Run: headless pygame with SDL's dummy video driver; simulated clock (each Clock.tick advances the game by its frame time, no real sleeping); random seed 0; keys injected as events and as key.get_pressed() state; no mouse input.
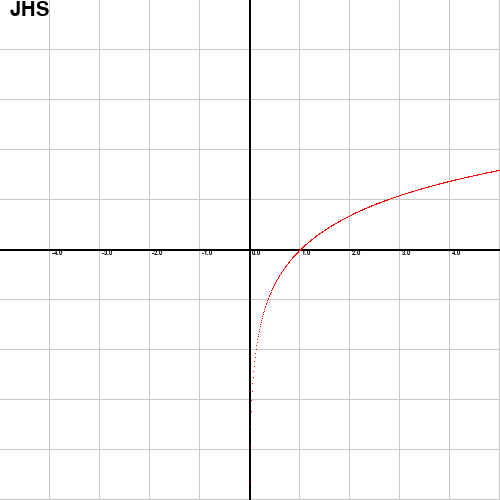
Frame 1 of 4 · flips 1–60 · no input
Frame 2 of 4 · flips 61–180 · tapped SPACE, RETURN · held RIGHT (→), D · screen unchanged from frame 1, image omitted
Frame 3 of 4 · flips 181–300 · held DOWN (↓), S · screen unchanged from frame 2, image omitted
Frame 4 of 4 · flips 301–420 · held LEFT (←), A, UP (↑), W · screen unchanged from frame 3, image omitted

The pygame program that drew these frames:

# Import a library of functions called 'pygame'
import pygame
from random import *
import time
import math

def FT(x):
    result = 20*math.sin(x*0.1)
    return result

# Define the colors we will use in RGB format
BLACK = (  0,   0,   0)
GARY  = (200, 200, 200)
WHITE = (255, 255, 255)
BLUE  = (  0,   0, 255)
GREEN = (  0, 255,   0)
RED   = (255,   0,   0)

pygame.init()

screenWidth = 500
screenHeight = 500
size   = [screenWidth, screenHeight]
screen = pygame.display.set_mode(size)

pygame.display.set_caption("Title")

screen.fill(WHITE)


cut = 50
myfont = pygame.font.SysFont('Comic Sans MS', (int)(cut / 5))
centor = (screenWidth / 2) - 1
# abc = 1
for tempN in range(0, screenWidth):
    if tempN % cut == cut - 1:
        pygame.draw.line(screen, GARY, [tempN , 0], [tempN, screenHeight], 1)
        pygame.draw.line(screen, GARY, [0 , tempN], [screenWidth, tempN], 1)
        
        textsurface = myfont.render(str((tempN - screenWidth / 2 + 1) / cut), True, (0, 0, 0))
        screen.blit(textsurface, (tempN + 3, screenHeight / 2))

pygame.draw.line(screen, BLACK, [0, centor], [screenWidth, centor], 2)
pygame.draw.line(screen, BLACK, [centor, 0], [centor, screenHeight], 2)

myfont = pygame.font.SysFont('Comic Sans MS', 30)
textsurface = myfont.render('JHS', True, (0, 0, 0))
screen.blit(textsurface, (10, 0))

count = 0.01
for i in range(1, 1000):
    tempX = count
    tempY = math.log(tempX)
    # print(tempX, ", ", tempY)

    drawX = (tempX * cut) + centor
    drawY = screenHeight - ((tempY * cut) + centor)
    # print(drawX, ", ", drawY)

    pygame.draw.rect(screen, RED, [drawX, drawY, 1, 1])

    count += 0.01

#Loop until the user clicks the close button.
done = False
clock = pygame.time.Clock()
start = time.time()  # 시작 시간 저장

while not done:
    for event in pygame.event.get(): # User did something
        if event.type == pygame.QUIT: # If user clicked close
            done=True # Flag that we are done so we exit this loop

    pygame.display.flip()

pygame.quit()
